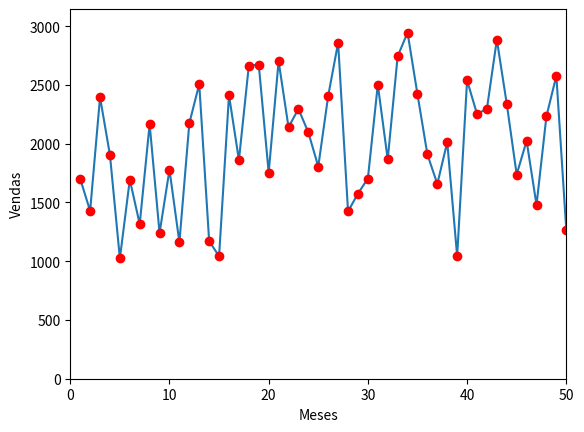

Write the Python code that produced this figure.
# Mais edições de Gráfico com MatplotLib

# importando o matplotlib
import matplotlib.pyplot as plt


# - Usando o módulo numpy para trabalhar com números

# importando o módulo numpy
import numpy as np




### Outros tipos de Gráfico:

# Linha

# gera numeros aleatorios de 1000 (inclusive) até 3000 (exclusive) na quantidade de 50 numeros, classe numpy.ndarrray
vendas = np.random.randint(1000, 3000, 50)

# gera os numeros de 1 (inclusive) até 51 (exclusive), funciona como um range mas seu retorno é um numpy.ndarray
meses = np.arange(1, 51)


print(vendas)
print(type(vendas)) # <class 'numpy.ndarray'>

print(meses)
print(type(meses)) # <class 'numpy.ndarray'>



plt.plot(meses,vendas) # define meses no eixo x e vendas no eixo y

plt.axis([0,50,0,max(vendas)+200]) # define o dominio de x entre 0 e 50 e a imagem em 0 a numero maximo de vendas +200

plt.xlabel('Meses') # ajusta o label do eixo x para 'Meses'

plt.ylabel('Vendas') # ajusta o label do eixo y para 'Vendas'

plt.show()




# Editando o grafico de linha

# mudando a linha para apenas os marcadores (sem a continuidade da linha, apenas os pontos existentes)

plt.plot(meses,vendas,'ro') # define meses no eixo x e vendas no eixo y, o parametro 'ro' define o gradico como marcadores conforme explicado acima

plt.axis([0,50,0,max(vendas)+200]) # define o dominio de x entre 0 e 50 e a imagem em 0 a numero maximo de vendas +200

plt.xlabel('Meses') # ajusta o label do eixo x para 'Meses'

plt.ylabel('Vendas') # ajusta o label do eixo y para 'Vendas'

plt.show()